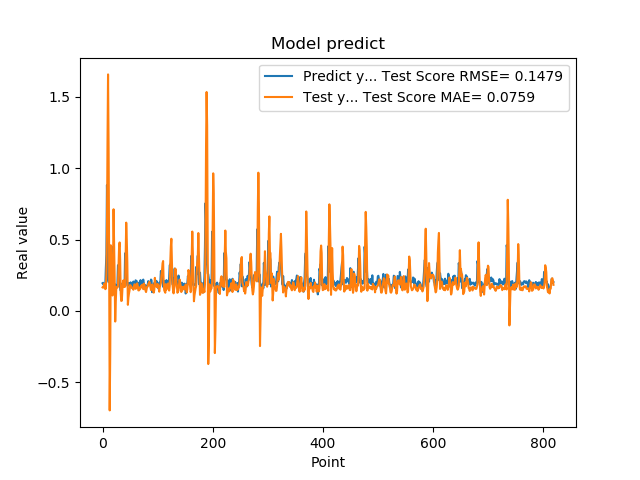

The data file committed next to this chart (first rows):
1.941800117492676059e-01, 1.646509025188825637e-01
1.970258951187133512e-01, 1.623753302567049472e-01
1.859861761331558505e-01, 1.671722467470354023e-01
1.705197989940643033e-01, 1.916012282402924372e-01
1.844120919704437256e-01, 1.899723544899682981e-01
1.779371052980423251e-01, 1.523241987531415986e-01
3.004232645034790039e-01, 1.568415203574997641e-01
3.969086110591887873e-01, 2.580299843146767746e-01
8.820003867149353027e-01, 5.434411048088474416e-01
6.841114759445190430e-01, 1.178931459646971991e+00
2.116497457027435580e-01, 1.656221966443135241e+00
2.014262527227401733e-01, 1.147143216284494338e+00
2.061583995819092074e-01, 3.362458944722525045e-01
3.160260915756225586e-01, -6.964573008152740163e-01
3.489396274089813232e-01, -2.812315743872516594e-01
1.544443815946578979e-01, 4.596171933602626880e-01
1.959947794675827026e-01, 3.173922608702868797e-01
1.894801408052444180e-01, 1.802132242330556910e-01
4.474425017833709162e-01, 1.081109830208634992e-01
3.771362304687500555e-01, 3.072416868418703095e-01
1.889318972826004028e-01, 7.119703651565425506e-01
1.752775162458419522e-01, 4.711801463044863469e-01
1.822472065687180121e-01, 2.308174095410251425e-01
1.866402029991149902e-01, -7.424370071525517034e-02
1.715678423643112183e-01, 6.098580298912399666e-02
1.676391065120696744e-01, 1.649983268631305122e-01
1.773854047060013095e-01, 1.692342785939187078e-01
1.872433423995972235e-01, 1.639621924851393797e-01
3.204146027565002441e-01, 1.700691533710331216e-01
3.134283721446990967e-01, 3.046301111899007430e-01
3.171058297157288153e-01, 4.445398249664503365e-01
2.202603369951247891e-01, 4.795691018700034558e-01
1.659800857305526733e-01, 3.582343273512338944e-01
1.415748745203018188e-01, 1.250851700481719897e-01
1.852595061063766479e-01, 6.996953009383966027e-02
1.814238876104354858e-01, 7.205904947629555857e-02
1.905867606401443481e-01, 1.468698019583880576e-01
1.810430586338043213e-01, 2.010535245613087330e-01
1.954265981912612915e-01, 2.147319169676186468e-01
2.029463946819305142e-01, 1.688301738099462768e-01
1.862521618604660034e-01, 1.770127963069036692e-01
4.038094580173492432e-01, 1.695388423644769438e-01
3.743042349815369207e-01, 4.166188799159954992e-01
2.572054266929626465e-01, 6.183228291793554376e-01
2.253161966800689420e-01, 5.006675620272328375e-01
1.787700653076171875e-01, 3.387453391738999842e-01
1.761920750141143799e-01, 4.279773783269676113e-02
1.861467957496643066e-01, 9.302980172849797946e-02
1.954011768102645874e-01, 1.218433873482795970e-01
1.907722949981689176e-01, 1.424551739329846245e-01
1.898660957813262939e-01, 1.809138590151924131e-01
2.001174986362457275e-01, 1.780968406655362990e-01
1.922753006219863892e-01, 1.677276470309194689e-01
1.810636967420578003e-01, 1.625691504076617333e-01
1.635809391736984530e-01, 1.623255047573430032e-01
1.916799396276473999e-01, 1.541313303686191460e-01
2.058236002922058105e-01, 1.484279005234704352e-01
1.857409924268722812e-01, 1.728644150803204382e-01
1.752161234617233276e-01, 1.862535756583844904e-01
1.845117062330245972e-01, 1.850142613146089909e-01
2.143009155988692682e-01, 1.547232945878162791e-01
... 759 more rows
